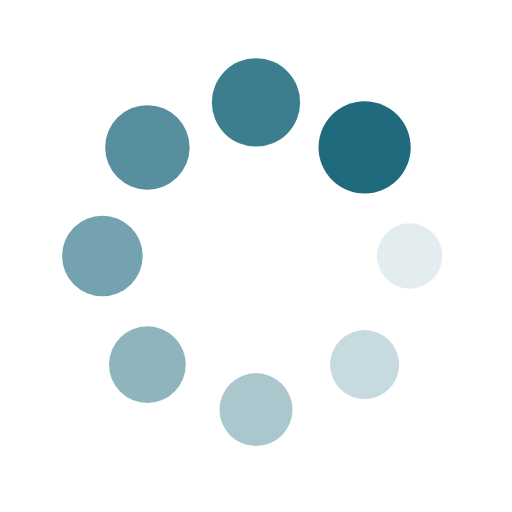
t = 0.00 s
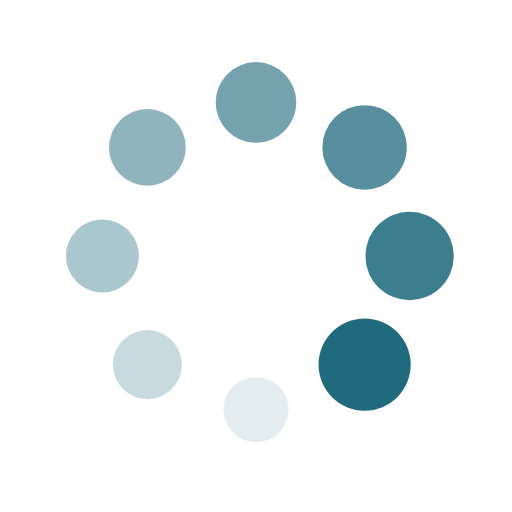
t = 0.25 s
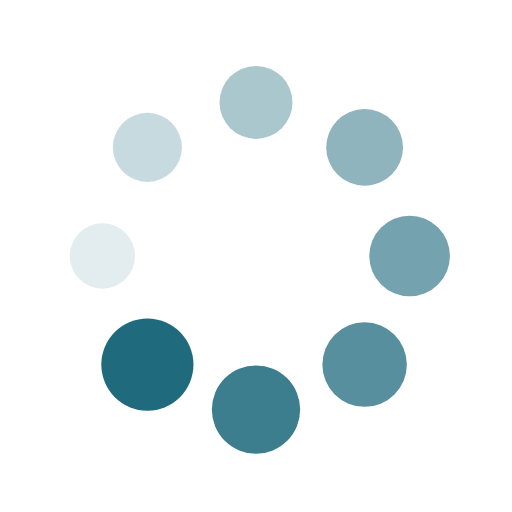
t = 0.50 s
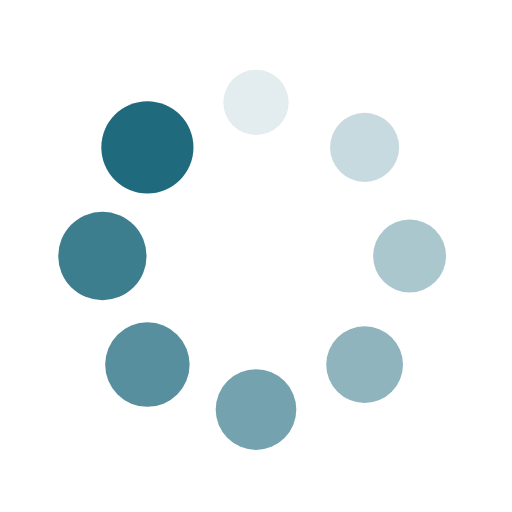
t = 0.75 s

The animated SVG that drew these frames (rendered in a browser with its animation timeline set to each time). Animation: 16 SMIL elements (animate=8,animateTransform=8); one cycle of 1.00 s, repeats indefinitely.

<?xml version="1.0" encoding="utf-8"?>
<svg xmlns="http://www.w3.org/2000/svg" xmlns:xlink="http://www.w3.org/1999/xlink" style="margin: auto; background: none; display: block; shape-rendering: auto;" width="14px" height="14px" viewBox="0 0 100 100" preserveAspectRatio="xMidYMid">
<g transform="translate(80,50)">
<g transform="rotate(0)">
<circle cx="0" cy="0" r="6" fill="#206a7e" fill-opacity="1">
  <animateTransform attributeName="transform" type="scale" begin="-0.875s" values="1.5 1.5;1 1" keyTimes="0;1" dur="1s" repeatCount="indefinite"></animateTransform>
  <animate attributeName="fill-opacity" keyTimes="0;1" dur="1s" repeatCount="indefinite" values="1;0" begin="-0.875s"></animate>
</circle>
</g>
</g><g transform="translate(71.21320343559643,71.21320343559643)">
<g transform="rotate(45)">
<circle cx="0" cy="0" r="6" fill="#206a7e" fill-opacity="0.875">
  <animateTransform attributeName="transform" type="scale" begin="-0.75s" values="1.5 1.5;1 1" keyTimes="0;1" dur="1s" repeatCount="indefinite"></animateTransform>
  <animate attributeName="fill-opacity" keyTimes="0;1" dur="1s" repeatCount="indefinite" values="1;0" begin="-0.75s"></animate>
</circle>
</g>
</g><g transform="translate(50,80)">
<g transform="rotate(90)">
<circle cx="0" cy="0" r="6" fill="#206a7e" fill-opacity="0.75">
  <animateTransform attributeName="transform" type="scale" begin="-0.625s" values="1.5 1.5;1 1" keyTimes="0;1" dur="1s" repeatCount="indefinite"></animateTransform>
  <animate attributeName="fill-opacity" keyTimes="0;1" dur="1s" repeatCount="indefinite" values="1;0" begin="-0.625s"></animate>
</circle>
</g>
</g><g transform="translate(28.786796564403577,71.21320343559643)">
<g transform="rotate(135)">
<circle cx="0" cy="0" r="6" fill="#206a7e" fill-opacity="0.625">
  <animateTransform attributeName="transform" type="scale" begin="-0.5s" values="1.5 1.5;1 1" keyTimes="0;1" dur="1s" repeatCount="indefinite"></animateTransform>
  <animate attributeName="fill-opacity" keyTimes="0;1" dur="1s" repeatCount="indefinite" values="1;0" begin="-0.5s"></animate>
</circle>
</g>
</g><g transform="translate(20,50.00000000000001)">
<g transform="rotate(180)">
<circle cx="0" cy="0" r="6" fill="#206a7e" fill-opacity="0.5">
  <animateTransform attributeName="transform" type="scale" begin="-0.375s" values="1.5 1.5;1 1" keyTimes="0;1" dur="1s" repeatCount="indefinite"></animateTransform>
  <animate attributeName="fill-opacity" keyTimes="0;1" dur="1s" repeatCount="indefinite" values="1;0" begin="-0.375s"></animate>
</circle>
</g>
</g><g transform="translate(28.78679656440357,28.786796564403577)">
<g transform="rotate(225)">
<circle cx="0" cy="0" r="6" fill="#206a7e" fill-opacity="0.375">
  <animateTransform attributeName="transform" type="scale" begin="-0.25s" values="1.5 1.5;1 1" keyTimes="0;1" dur="1s" repeatCount="indefinite"></animateTransform>
  <animate attributeName="fill-opacity" keyTimes="0;1" dur="1s" repeatCount="indefinite" values="1;0" begin="-0.25s"></animate>
</circle>
</g>
</g><g transform="translate(49.99999999999999,20)">
<g transform="rotate(270)">
<circle cx="0" cy="0" r="6" fill="#206a7e" fill-opacity="0.25">
  <animateTransform attributeName="transform" type="scale" begin="-0.125s" values="1.5 1.5;1 1" keyTimes="0;1" dur="1s" repeatCount="indefinite"></animateTransform>
  <animate attributeName="fill-opacity" keyTimes="0;1" dur="1s" repeatCount="indefinite" values="1;0" begin="-0.125s"></animate>
</circle>
</g>
</g><g transform="translate(71.21320343559643,28.78679656440357)">
<g transform="rotate(315)">
<circle cx="0" cy="0" r="6" fill="#206a7e" fill-opacity="0.125">
  <animateTransform attributeName="transform" type="scale" begin="0s" values="1.5 1.5;1 1" keyTimes="0;1" dur="1s" repeatCount="indefinite"></animateTransform>
  <animate attributeName="fill-opacity" keyTimes="0;1" dur="1s" repeatCount="indefinite" values="1;0" begin="0s"></animate>
</circle>
</g>
</g>
<!-- [ldio] generated by https://loading.io/ --></svg>